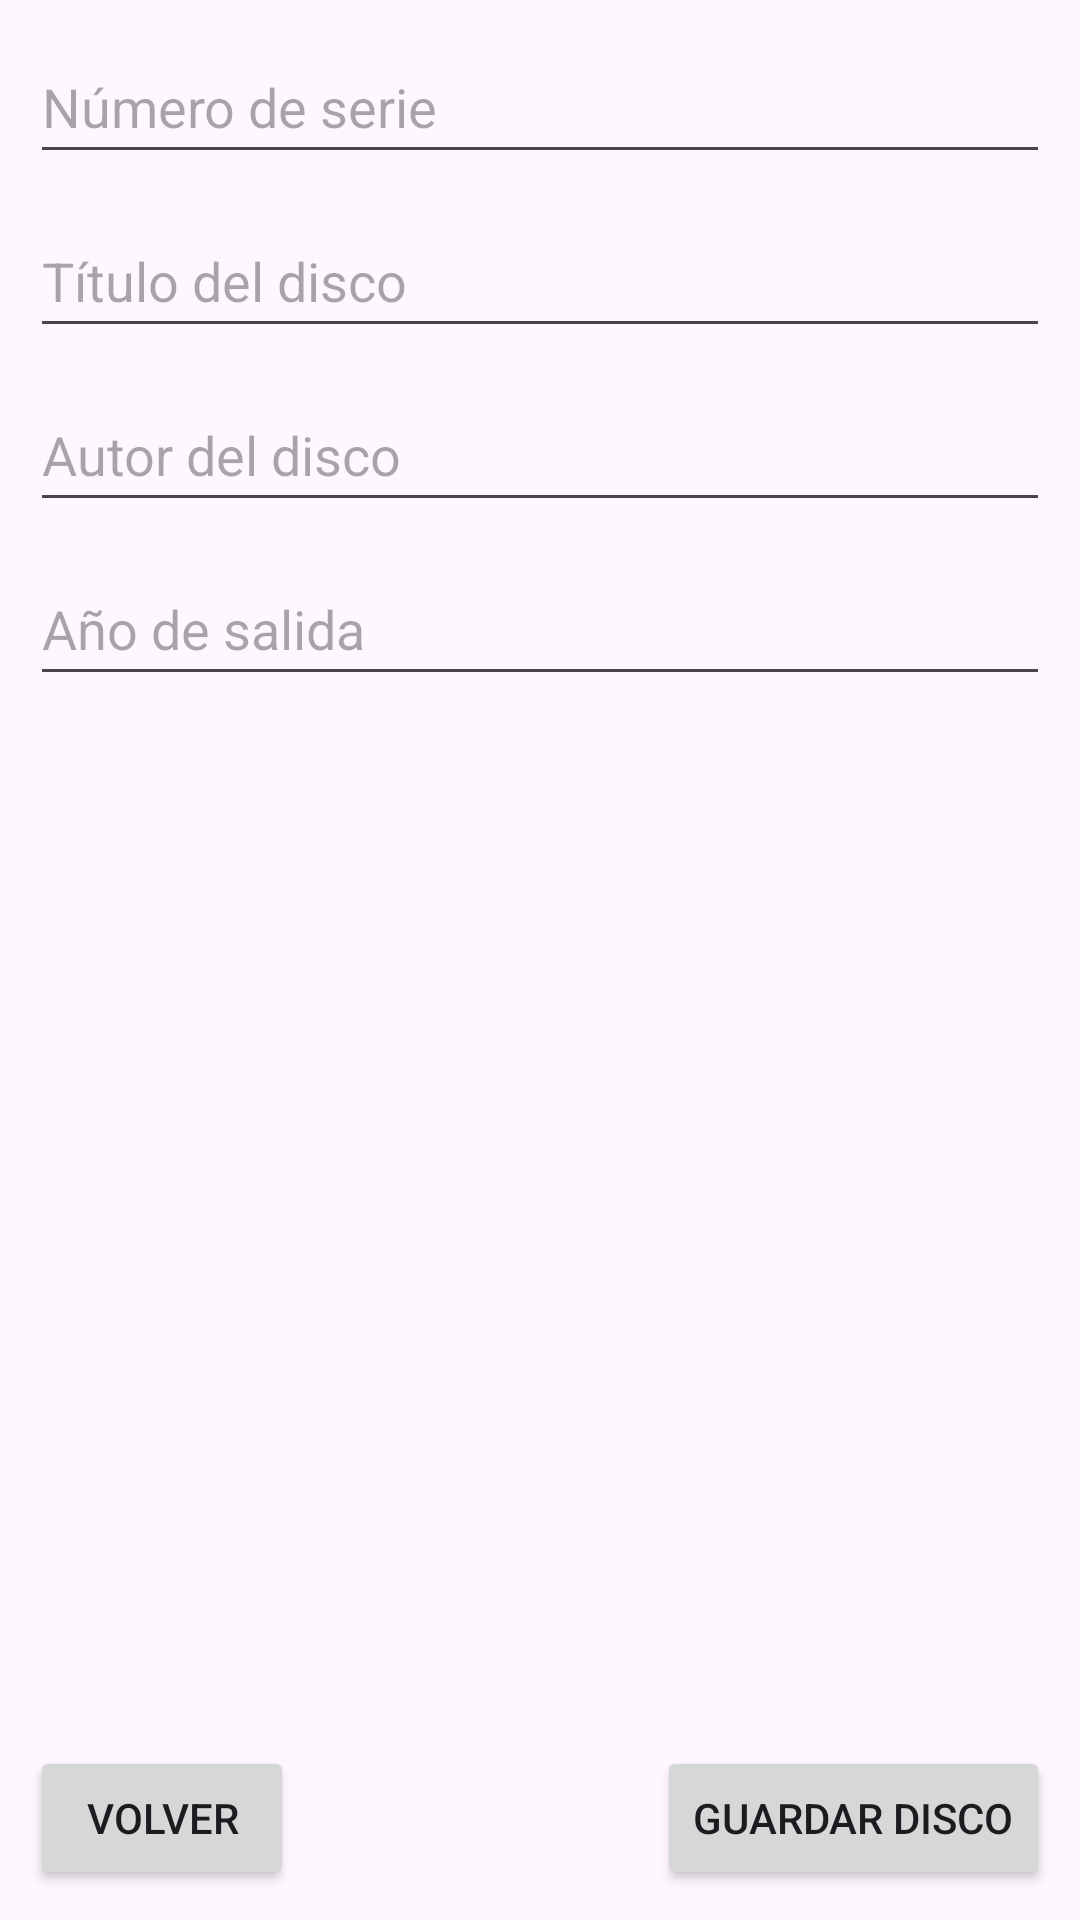

The Android layout XML behind this screen, and the referenced resources:
<!-- AndroidManifest.xml: application theme Theme.DiskStoreApp -->
<!-- res/layout/activity_create_disk.xml -->
<?xml version="1.0" encoding="utf-8"?>
<androidx.constraintlayout.widget.ConstraintLayout xmlns:android="http://schemas.android.com/apk/res/android"
    xmlns:app="http://schemas.android.com/apk/res-auto"
    xmlns:tools="http://schemas.android.com/tools"
    android:layout_width="match_parent"
    android:layout_height="match_parent">

    <EditText
        android:id="@+id/serialnumberEditText"
        android:layout_width="0dp"
        android:layout_height="wrap_content"
        android:layout_marginStart="10dp"
        android:layout_marginTop="10dp"
        android:layout_marginEnd="10dp"
        android:ems="10"
        android:hint="Número de serie"
        android:inputType="text"
        android:minHeight="48dp"
        app:layout_constraintEnd_toEndOf="parent"
        app:layout_constraintStart_toStartOf="parent"
        app:layout_constraintTop_toTopOf="parent" />

    <EditText
        android:id="@+id/titleEditText"
        android:layout_width="0dp"
        android:layout_height="wrap_content"
        android:layout_marginStart="10dp"
        android:layout_marginTop="10dp"
        android:layout_marginEnd="10dp"
        android:ems="10"
        android:hint="Título del disco"
        android:inputType="text"
        android:minHeight="48dp"
        app:layout_constraintEnd_toEndOf="parent"
        app:layout_constraintStart_toStartOf="parent"
        app:layout_constraintTop_toBottomOf="@+id/serialnumberEditText" />

    <EditText
        android:id="@+id/authorEditText"
        android:layout_width="0dp"
        android:layout_height="wrap_content"
        android:layout_marginStart="10dp"
        android:layout_marginTop="10dp"
        android:layout_marginEnd="10dp"
        android:ems="10"
        android:hint="Autor del disco"
        android:inputType="text"
        android:minHeight="48dp"
        app:layout_constraintEnd_toEndOf="parent"
        app:layout_constraintStart_toStartOf="parent"
        app:layout_constraintTop_toBottomOf="@+id/titleEditText" />

    <EditText
        android:id="@+id/yearEditText"
        android:layout_width="0dp"
        android:layout_height="wrap_content"
        android:layout_marginStart="10dp"
        android:layout_marginTop="10dp"
        android:layout_marginEnd="10dp"
        android:ems="10"
        android:hint="Año de salida"
        android:inputType="text"
        android:minHeight="48dp"
        app:layout_constraintEnd_toEndOf="parent"
        app:layout_constraintStart_toStartOf="parent"
        app:layout_constraintTop_toBottomOf="@+id/authorEditText" />

    <Button
        android:id="@+id/saveButton"
        android:layout_width="wrap_content"
        android:layout_height="wrap_content"
        android:layout_marginEnd="10dp"
        android:layout_marginBottom="10dp"
        android:text="Guardar disco"
        app:layout_constraintBottom_toBottomOf="parent"
        app:layout_constraintEnd_toEndOf="parent" />

    <Button
        android:id="@+id/returnButton"
        android:layout_width="wrap_content"
        android:layout_height="wrap_content"
        android:layout_marginStart="10dp"
        android:layout_marginBottom="10dp"
        android:text="Volver"
        app:layout_constraintBottom_toBottomOf="parent"
        app:layout_constraintStart_toStartOf="parent" />
</androidx.constraintlayout.widget.ConstraintLayout>
<!-- resources referenced by this layout -->
<resources>
  <style name="Theme.DiskStoreApp" parent="Base.Theme.DiskStoreApp" />
  <style name="Base.Theme.DiskStoreApp" parent="Theme.Material3.DayNight.NoActionBar">
          
          
      </style>
</resources>
